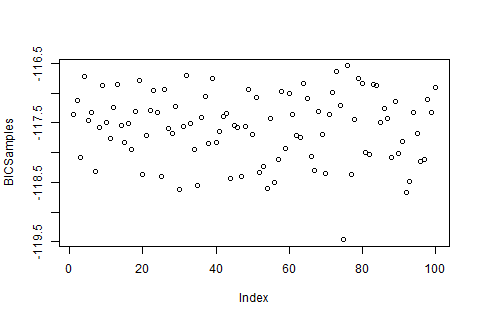

The file beside this chart, header and first rows:
, x
1, -117.4
2, -117.1
3, -118.1
4, -116.7
5, -117.5
6, -117.3
7, -118.3
8, -117.6
9, -116.9
10, -117.5
11, -117.8
12, -117.2
13, -116.9
14, -117.5
15, -117.8
16, -117.5
17, -118
18, -117.3
19, -116.8
20, -118.4
21, -117.7
22, -117.3
23, -117
24, -117.3
25, -118.4
26, -116.9
27, -117.6
28, -117.7
29, -117.2
30, -118.6
31, -117.6
32, -116.7
33, -117.5
34, -117.9
35, -118.6
36, -117.4
37, -117.1
38, -117.8
39, -116.8
40, -117.8
41, -117.6
42, -117.4
43, -117.3
44, -118.4
45, -117.5
46, -117.6
47, -118.4
48, -117.6
49, -116.9
50, -117.7
51, -117.1
52, -118.3
53, -118.2
54, -118.6
55, -117.4
56, -118.5
57, -118.1
58, -117
59, -117.9
60, -117
... 40 more rows
